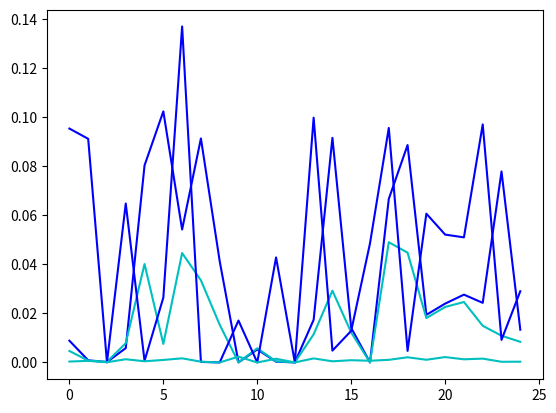

Python code for this plot:
import math
from time import time
from random import randint

import matplotlib.pyplot as plt

def subset_sum_naive(A, C):
    # base case
    if len(A) == 0:
        if C == 0:
            return 0
        else:
            return math.inf
        
    # do not take the last
    result = subset_sum_naive(A[:-1], C)
    if C >= A[-1]:
        result = min(
            result,
            # take the last element
            subset_sum_naive(A[:-1], C - A[-1]) + 1
        )
    
    return result

subset_sum_naive([1, 2, 3, 4], 6)

def subset_sum_bbs(A, C):
    # stopping criterion
    s = sum(A)
    if s == C:
        return len(A)
    if s < C:
        return math.inf
        
    # the same recursion as before
    result = subset_sum_bbs(A[:-1], C)
    if C >= A[-1]:
        result = min(
            result, 
            subset_sum_bbs(A[:-1], C - A[-1]) + 1
        )
    
    return result

subset_sum_bbs([1, 2, 3, 4], 6)

timings_old = []
timings_new = []

max_n = 5000
count = 18

for i in range(25):
    numbers = [randint(1, max_n) for i in range(count)]
    C = randint(1, count * max_n // 3)
    start = time()
    subset_sum_naive(numbers, C)
    end = time()
    timings_old.append(end - start)
    
    start = time()
    subset_sum_bbs(numbers, C)
    end = time()
    timings_new.append(end - start)
    
plt.plot(timings_old, color='b')
plt.plot(timings_new, color='c')


# assume that A is sorted
def subset_sum_bb(A, C, best):
    # estimate the best we can get in this branch
    s = 0
    i = len(A) - 1
    while s < C and i >= 0:
        s += A[i]
        i -= 1
    if s == C:
        return len(A) - i - 1
    if s < C:
        return math.inf
    # cannot outperform best => just stop
    if len(A) - i + 1 >= best:
        return math.inf
        
    # the same recursion as earlier
    result = subset_sum_bb(A[:-1], C, best)
    if C >= A[-1]:
        result = min(
            result, 
            subset_sum_bb(A[:-1], C - A[-1], min(best, result) - 1) + 1
        )
    
    return result

timings_old = []
timings_new = []

max_n = 5000
count = 22

for i in range(25):
    numbers = sorted([randint(1, 5000) for i in range(count)])
    C = randint(1, count * max_n // 2)
    start = time()
    subset_sum_bbs(numbers, C)
    end = time()
    timings_old.append(end - start)
    
    start = time()
    subset_sum_bb(numbers, C, math.inf)
    end = time()
    timings_new.append(end - start)
    
plt.plot(timings_old, color='b')
plt.plot(timings_new, color='c')


